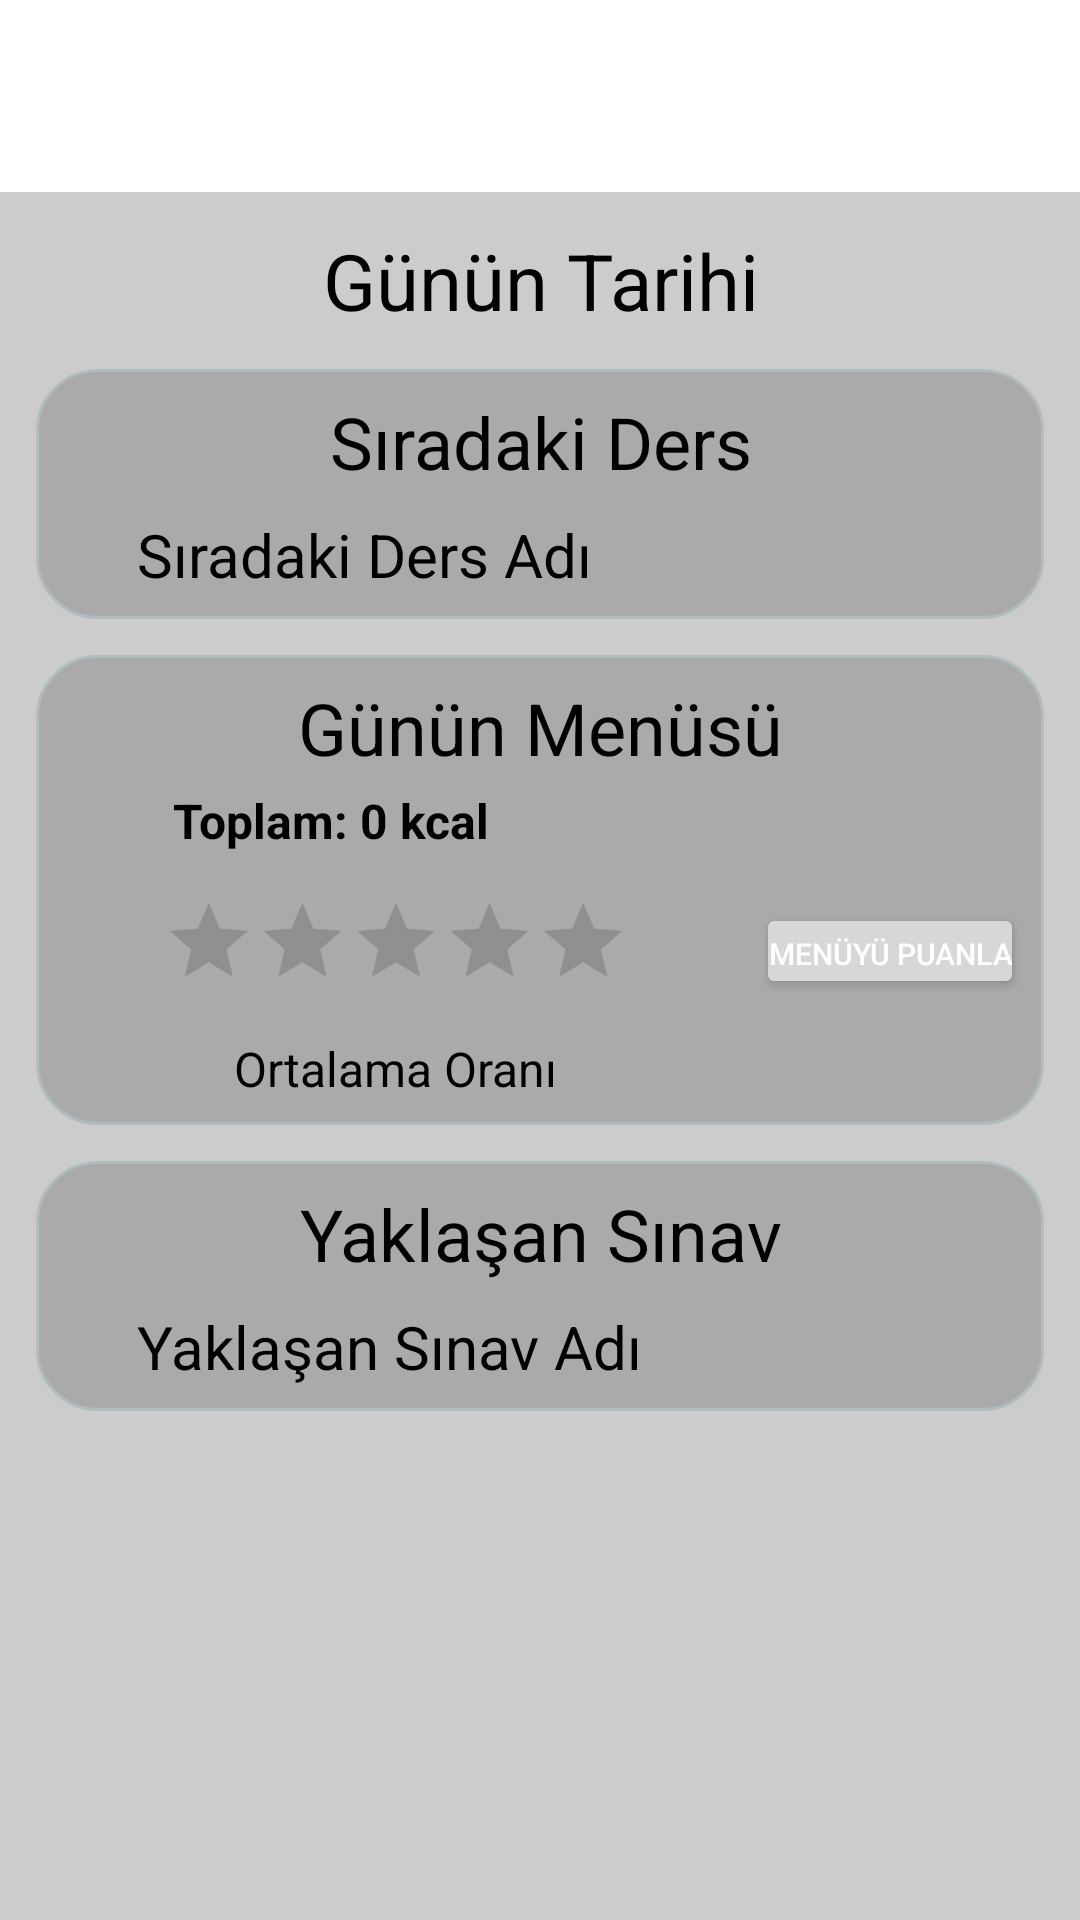

Write the Android layout XML for this screen, with the resource values it uses.
<!-- AndroidManifest.xml: application theme Theme.UniVerse -->
<!-- res/layout/fragment_home.xml -->
<?xml version="1.0" encoding="utf-8"?>
<androidx.constraintlayout.widget.ConstraintLayout xmlns:android="http://schemas.android.com/apk/res/android"
    xmlns:app="http://schemas.android.com/apk/res-auto"
    xmlns:tools="http://schemas.android.com/tools"
    android:layout_width="match_parent"
    android:layout_height="match_parent"
    tools:context=".ui.home.HomeFragment">

    
    <androidx.constraintlayout.widget.ConstraintLayout
        android:id="@+id/topbox"
        android:layout_width="0dp"
        android:layout_height="0dp"
        app:layout_constraintHeight_percent="0.1"
        app:layout_constraintEnd_toEndOf="parent"
        app:layout_constraintStart_toStartOf="parent"
        app:layout_constraintTop_toTopOf="parent" />

    
    <ScrollView
        android:layout_width="match_parent"
        android:layout_height="0dp"
        android:fillViewport="true"
        app:layout_constraintTop_toBottomOf="@id/topbox"
        app:layout_constraintBottom_toBottomOf="parent"
        app:layout_constraintStart_toStartOf="parent"
        app:layout_constraintEnd_toEndOf="parent">

        <androidx.constraintlayout.widget.ConstraintLayout
            android:id="@+id/bottom_container"
            android:layout_width="match_parent"
            android:layout_height="wrap_content"
            android:background="#CCCCCC"
            android:paddingBottom="64dp">

            <TextView
                android:id="@+id/text_today_date"
                android:layout_width="wrap_content"
                android:layout_height="wrap_content"
                android:gravity="center"
                android:layout_marginTop="12dp"
                android:text="Günün Tarihi"
                android:textSize="26dp"
                android:textColor="@color/black"
                app:layout_constraintTop_toTopOf="parent"
                app:layout_constraintStart_toStartOf="parent"
                app:layout_constraintEnd_toEndOf="parent"/>

            <androidx.constraintlayout.widget.ConstraintLayout
                android:id="@+id/next_lecture_container"
                android:layout_width="match_parent"
                android:layout_height="wrap_content"
                android:layout_marginTop="12dp"
                android:layout_marginHorizontal="12dp"
                android:background="@drawable/rounded_bg"
                app:layout_constraintTop_toBottomOf="@id/text_today_date"
                app:layout_constraintStart_toStartOf="parent"
                app:layout_constraintEnd_toEndOf="parent">

                <TextView
                    android:id="@+id/text_next_lecture"
                    android:layout_width="wrap_content"
                    android:layout_height="wrap_content"
                    android:gravity="center"
                    android:text="Sıradaki Ders"
                    android:textSize="24dp"
                    android:layout_marginTop="8dp"
                    android:textColor="@color/black"
                    app:layout_constraintTop_toTopOf="parent"
                    app:layout_constraintStart_toStartOf="parent"
                    app:layout_constraintEnd_toEndOf="parent"/>

                <TextView
                    android:id="@+id/next_lecture"
                    android:layout_width="0dp"
                    android:layout_height="wrap_content"
                    app:layout_constraintWidth_percent="0.8"
                    android:gravity="start"
                    android:text="Sıradaki Ders Adı"
                    android:textSize="20dp"
                    android:textColor="@color/black"
                    android:layout_marginVertical="8dp"
                    app:layout_constraintTop_toBottomOf="@id/text_next_lecture"
                    app:layout_constraintStart_toStartOf="parent"
                    app:layout_constraintEnd_toEndOf="parent"
                    app:layout_constraintBottom_toBottomOf="parent"/>
            </androidx.constraintlayout.widget.ConstraintLayout>

            <androidx.constraintlayout.widget.ConstraintLayout
                android:id="@+id/menu_of_the_day_container"
                android:layout_width="match_parent"
                android:layout_height="wrap_content"
                android:layout_marginTop="12dp"
                android:layout_marginHorizontal="12dp"
                android:background="@drawable/rounded_bg"
                app:layout_constraintTop_toBottomOf="@id/next_lecture_container"
                app:layout_constraintStart_toStartOf="parent"
                app:layout_constraintEnd_toEndOf="parent">

                <TextView
                    android:id="@+id/text_daily_meal_menu"
                    android:layout_width="wrap_content"
                    android:layout_height="wrap_content"
                    android:gravity="center"
                    android:text="Günün Menüsü"
                    android:textSize="24dp"
                    android:layout_marginTop="8dp"
                    android:textColor="@color/black"
                    app:layout_constraintTop_toTopOf="parent"
                    app:layout_constraintStart_toStartOf="parent"
                    app:layout_constraintEnd_toEndOf="parent"/>

                <androidx.recyclerview.widget.RecyclerView
                    android:id="@+id/recycler_meals"
                    android:layout_width="0dp"
                    android:layout_height="wrap_content"
                    app:layout_constraintWidth_percent="0.8"
                    app:layout_constraintStart_toStartOf="parent"
                    app:layout_constraintEnd_toEndOf="parent"
                    app:layout_constraintTop_toBottomOf="@id/text_daily_meal_menu" />

                <TextView
                    android:id="@+id/text_total_calories"
                    android:layout_width="0dp"
                    android:layout_height="wrap_content"
                    android:text="Toplam: 0 kcal"
                    android:textColor="@color/black"
                    android:textSize="16dp"
                    android:textStyle="bold"
                    android:gravity="start"
                    android:paddingVertical="4dp"
                    android:layout_marginStart="12dp"
                    app:layout_constraintTop_toBottomOf="@id/recycler_meals"
                    app:layout_constraintStart_toStartOf="@id/recycler_meals"
                    app:layout_constraintEnd_toEndOf="@id/recycler_meals" />

                <RatingBar
                    android:id="@+id/ratingBar_menu"
                    android:layout_width="wrap_content"
                    android:layout_height="wrap_content"
                    android:numStars="5"
                    android:stepSize="1.0"
                    android:rating="0"
                    android:scaleX=".65"
                    android:scaleY=".65"
                    app:layout_constraintTop_toBottomOf="@id/text_total_calories"
                    app:layout_constraintStart_toStartOf="parent"/>

                <TextView
                    android:id="@+id/text_average_rating"
                    android:layout_width="wrap_content"
                    android:layout_height="wrap_content"
                    android:text="Ortalama Oranı"
                    android:textSize="16dp"
                    android:textColor="@color/black"
                    android:layout_marginBottom="8dp"
                    app:layout_constraintTop_toBottomOf="@id/ratingBar_menu"
                    app:layout_constraintStart_toStartOf="@id/ratingBar_menu"
                    app:layout_constraintEnd_toEndOf="@id/ratingBar_menu"
                    app:layout_constraintBottom_toBottomOf="parent"/>

                <Button
                    android:id="@+id/send_vote"
                    android:layout_width="wrap_content"
                    android:layout_height="32dp"
                    android:text="Menüyü puanla"
                    android:textSize="10dp"
                    android:paddingHorizontal="4dp"
                    android:textColor="@color/white"
                    app:layout_constraintStart_toEndOf="@id/ratingBar_menu"
                    app:layout_constraintTop_toTopOf="@id/ratingBar_menu"
                    app:layout_constraintBottom_toBottomOf="@id/ratingBar_menu" />
            </androidx.constraintlayout.widget.ConstraintLayout>

            <androidx.constraintlayout.widget.ConstraintLayout
                android:id="@+id/upcoming_exam_container"
                android:layout_width="match_parent"
                android:layout_height="wrap_content"
                android:layout_marginTop="12dp"
                android:layout_marginHorizontal="12dp"
                android:background="@drawable/rounded_bg"
                app:layout_constraintTop_toBottomOf="@id/menu_of_the_day_container"
                app:layout_constraintStart_toStartOf="parent"
                app:layout_constraintEnd_toEndOf="parent">
                
                <TextView
                    android:id="@+id/text_upcoming_exam"
                    android:layout_width="wrap_content"
                    android:layout_height="wrap_content"
                    android:gravity="center"
                    android:text="Yaklaşan Sınav"
                    android:textSize="24dp"
                    android:layout_marginTop="8dp"
                    android:textColor="@color/black"
                    app:layout_constraintTop_toTopOf="parent"
                    app:layout_constraintStart_toStartOf="parent"
                    app:layout_constraintEnd_toEndOf="parent"/>

                <TextView
                    android:id="@+id/upcoming_exam"
                    android:layout_width="0dp"
                    android:layout_height="wrap_content"
                    app:layout_constraintWidth_percent="0.8"
                    android:layout_marginVertical="8dp"
                    android:gravity="start"
                    android:text="Yaklaşan Sınav Adı"
                    android:textSize="20dp"
                    android:textColor="@color/black"
                    app:layout_constraintTop_toBottomOf="@id/text_upcoming_exam"
                    app:layout_constraintStart_toStartOf="parent"
                    app:layout_constraintEnd_toEndOf="parent"
                    app:layout_constraintBottom_toBottomOf="parent"/>
            </androidx.constraintlayout.widget.ConstraintLayout>

        </androidx.constraintlayout.widget.ConstraintLayout>
    </ScrollView>
</androidx.constraintlayout.widget.ConstraintLayout>
<!-- resources referenced by this layout -->
<resources>
  <color name="black">#FF000000</color>
  <color name="white">#FFFFFFFF</color>
  <!-- drawable rounded_bg (drawable) -->
  <?xml version="1.0" encoding="UTF-8"?>
  <shape xmlns:android="http://schemas.android.com/apk/res/android">
      <solid android:color="#AAAAAA"/>
      <stroke android:width="1dp" android:color="#B1BCBE" />
      <corners android:radius="20dp"/>
      <padding android:left="0dp" android:top="0dp" android:right="0dp" android:bottom="0dp" />
  </shape>
  <style name="Theme.UniVerse" parent="Theme.MaterialComponents.DayNight.NoActionBar">
          
          <item name="colorPrimary">@color/purple_500</item>
          <item name="colorPrimaryVariant">@color/purple_700</item>
          <item name="colorOnPrimary">@color/white</item>
          
          <item name="colorSecondary">@color/teal_200</item>
          <item name="colorSecondaryVariant">@color/teal_700</item>
          <item name="colorOnSecondary">@color/black</item>
          
          <item name="android:statusBarColor">#101a38</item>
          
  
      </style>
  <color name="purple_500">#00205B</color>
  <color name="purple_700">#FF3700B3</color>
  <color name="teal_200">#00205B</color>
  <color name="teal_700">#FF018786</color>
</resources>
